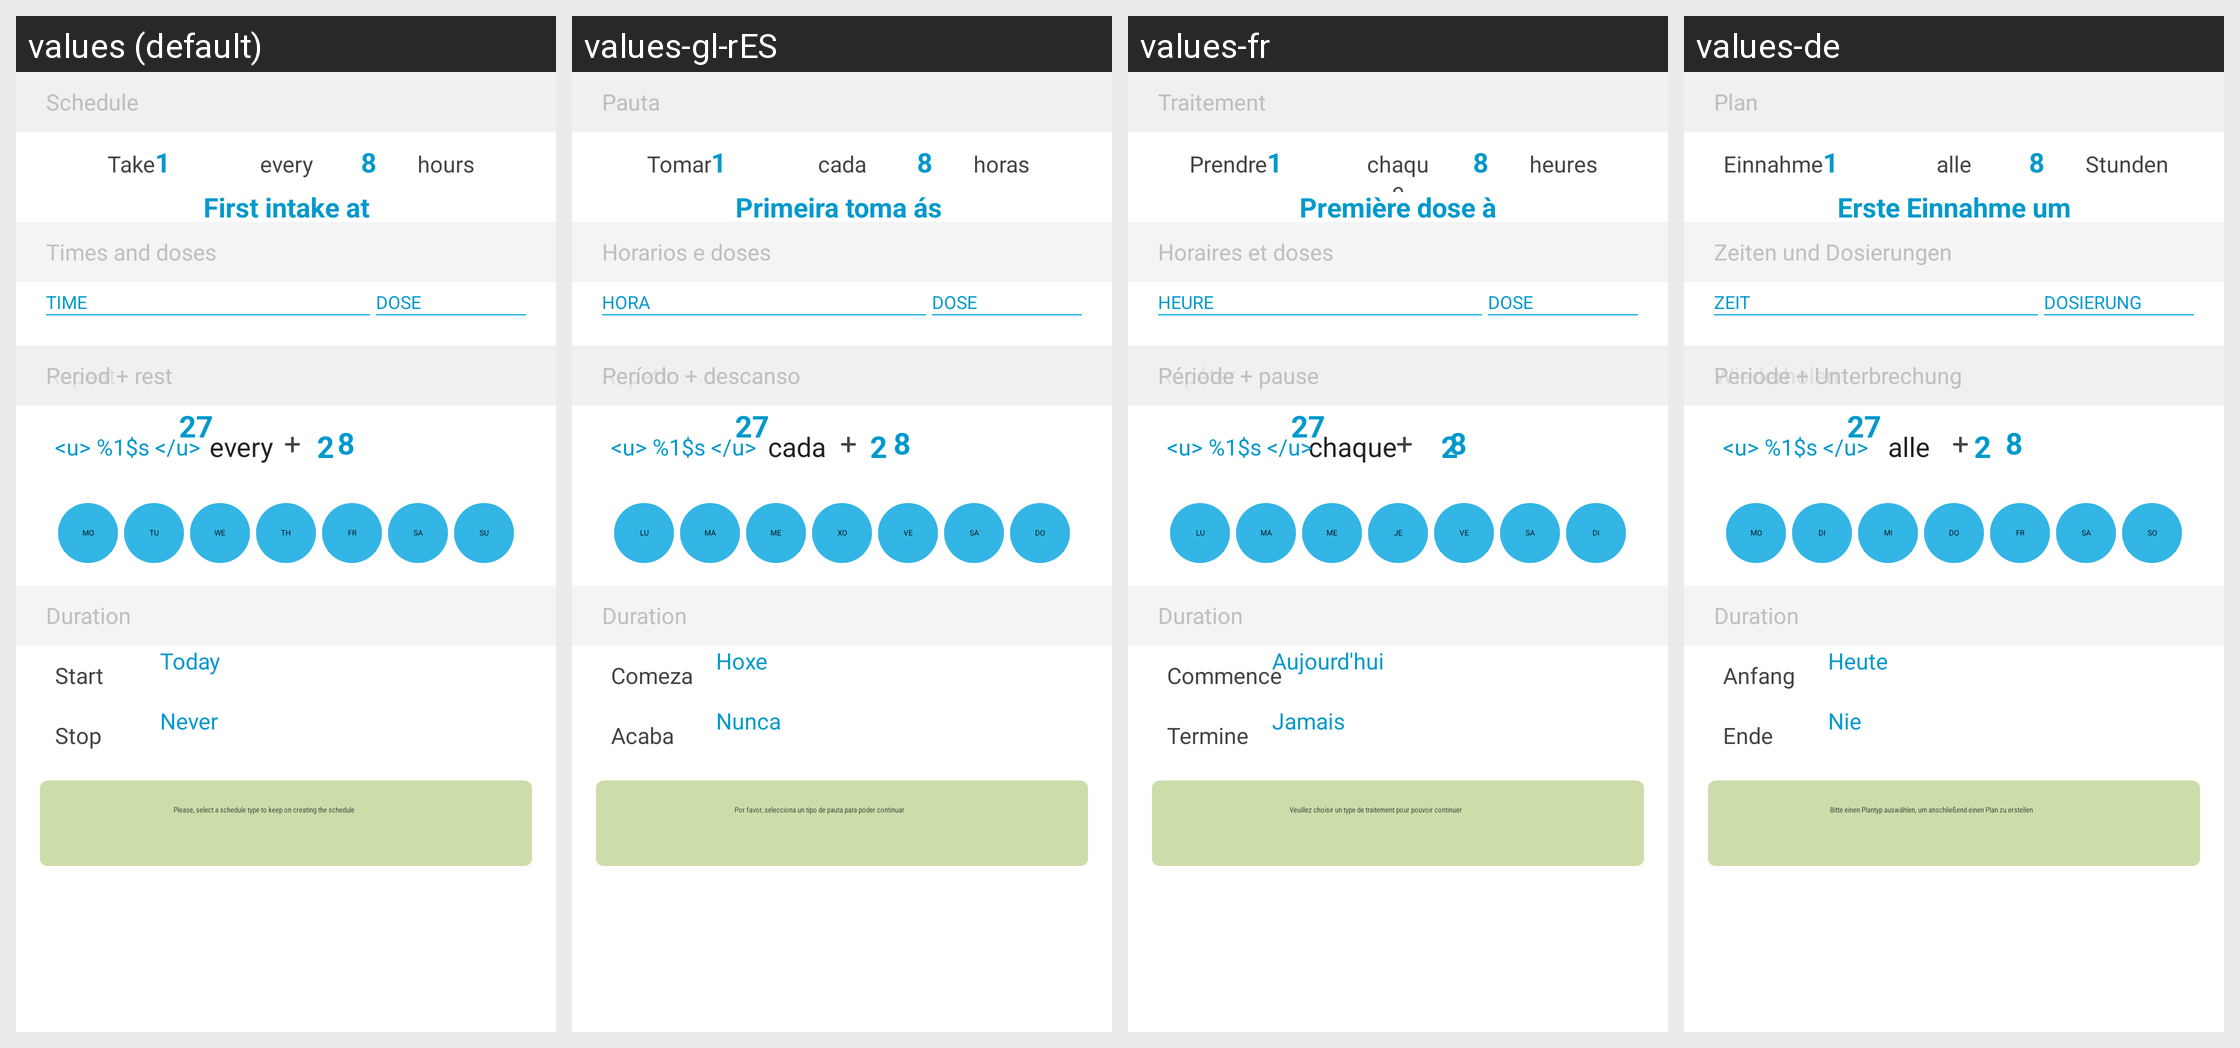

Here is an Android app screen in its default locale and in the app's own translations. Write out the translated-string differences for the strings that appear on this screen.
Android screen res/layout/fragment_schedule_timetable.xml rendered under 4 locales, left to right: values (default), values-gl-rES, values-fr, values-de. Device: Nexus 5 (rendered at 1080×1920; each locale shown at half size, 540×960, under a caption strip naming it); theme AppTheme.
Other locales in the repository, not shown: values-en-rAU, values-es, values-fr-rCH, values-he, values-it, values-nl, values-ru.
Strings drawn on this screen, with the default value and each locale's value (text and hints the layout hard-codes, and strings that could not be matched under every locale, appear in the picture but are not listed):

schedule
  values: Schedule
  values-gl-rES: Pauta
  values-fr: Traitement
  values-de: Plan

doses_and_times
  values: Times and doses
  values-gl-rES: Horarios e doses
  values-fr: Horaires et doses
  values-de: Zeiten und Dosierungen

schedule_timetable_time_column
  values: TIME
  values-gl-rES: HORA
  values-fr: HEURE
  values-de: ZEIT

schedule_timetable_dose_column
  values: DOSE
  values-gl-rES: DOSE
  values-fr: DOSE
  values-de: DOSIERUNG

take
  values: Take
  values-gl-rES: Tomar
  values-fr: Prendre
  values-de: Einnahme

every
  values: every
  values-gl-rES: cada
  values-fr: chaque
  values-de: alle

hours
  values: hours
  values-gl-rES: horas
  values-fr: heures
  values-de: Stunden

schedule_repeat_days
  values: Repeat
  values-gl-rES: Repetir
  values-fr: Répéter
  values-de: Wiederholen

schedule_custom_rule_text
  values: <u> %1$s </u>
  values-gl-rES: <u> %1$s </u>
  values-fr: <u> %1$s </u>
  values-de: <u> %1$s </u>

schedule_repeat_period
  values: Period + rest
  values-gl-rES: Período + descanso
  values-fr: Période + pause
  values-de: Periode + Unterbrechung

button_schedule_repeat_today
  values: Today
  values-gl-rES: Hoxe
  values-fr: Aujourd'hui
  values-de: Heute

button_schedule_repeat_until
  values: Never
  values-gl-rES: Nunca
  values-fr: Jamais
  values-de: Nie

schedule_day_selector_mo
  values: MO
  values-gl-rES: LU
  values-fr: LU
  values-de: MO

schedule_day_selector_tu
  values: TU
  values-gl-rES: MA
  values-fr: MA
  values-de: DI

schedule_day_selector_we
  values: WE
  values-gl-rES: ME
  values-fr: ME
  values-de: MI

schedule_day_selector_th
  values: TH
  values-gl-rES: XO
  values-fr: JE
  values-de: DO

schedule_day_selector_fr
  values: FR
  values-gl-rES: VE
  values-fr: VE
  values-de: FR

schedule_day_selector_sa
  values: SA
  values-gl-rES: SA
  values-fr: SA
  values-de: SA

schedule_day_selector_su
  values: SU
  values-gl-rES: DO
  values-fr: DI
  values-de: SO
